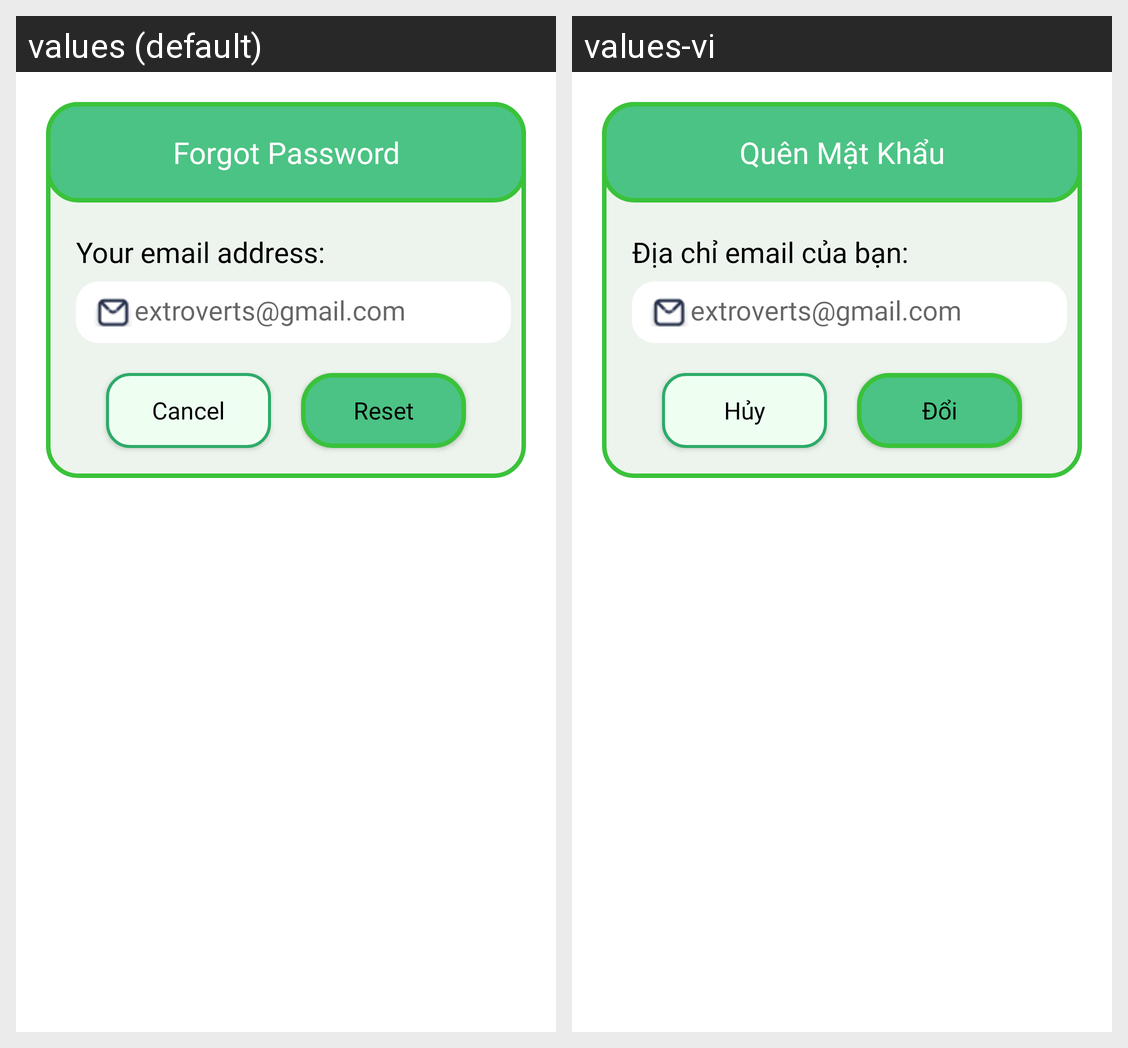

This grid shows one Android layout under two languages. Give, for every string resource on the screen, its name, the default text and each shown locale's text.
Android screen res/layout/dialog_forgot.xml rendered under 2 locales, left to right: values (default), values-vi. Device: Nexus 5 (rendered at 1080×1920; each locale shown at half size, 540×960, under a caption strip naming it); theme Theme.IntrovertGarden.
Strings drawn on this screen, with the default value and each locale's value (text and hints the layout hard-codes, and strings that could not be matched under every locale, appear in the picture but are not listed):

forgot_password_title
  values: Forgot Password
  values-vi: Quên Mật Khẩu

enter_email
  values: Your email address:
  values-vi: Địa chỉ email của bạn:

sign_in_acc_eg
  values: extroverts@gmail.com
  values-vi: extroverts@gmail.com

cancel
  values: Cancel
  values-vi: Hủy

reset
  values: Reset
  values-vi: Đổi
